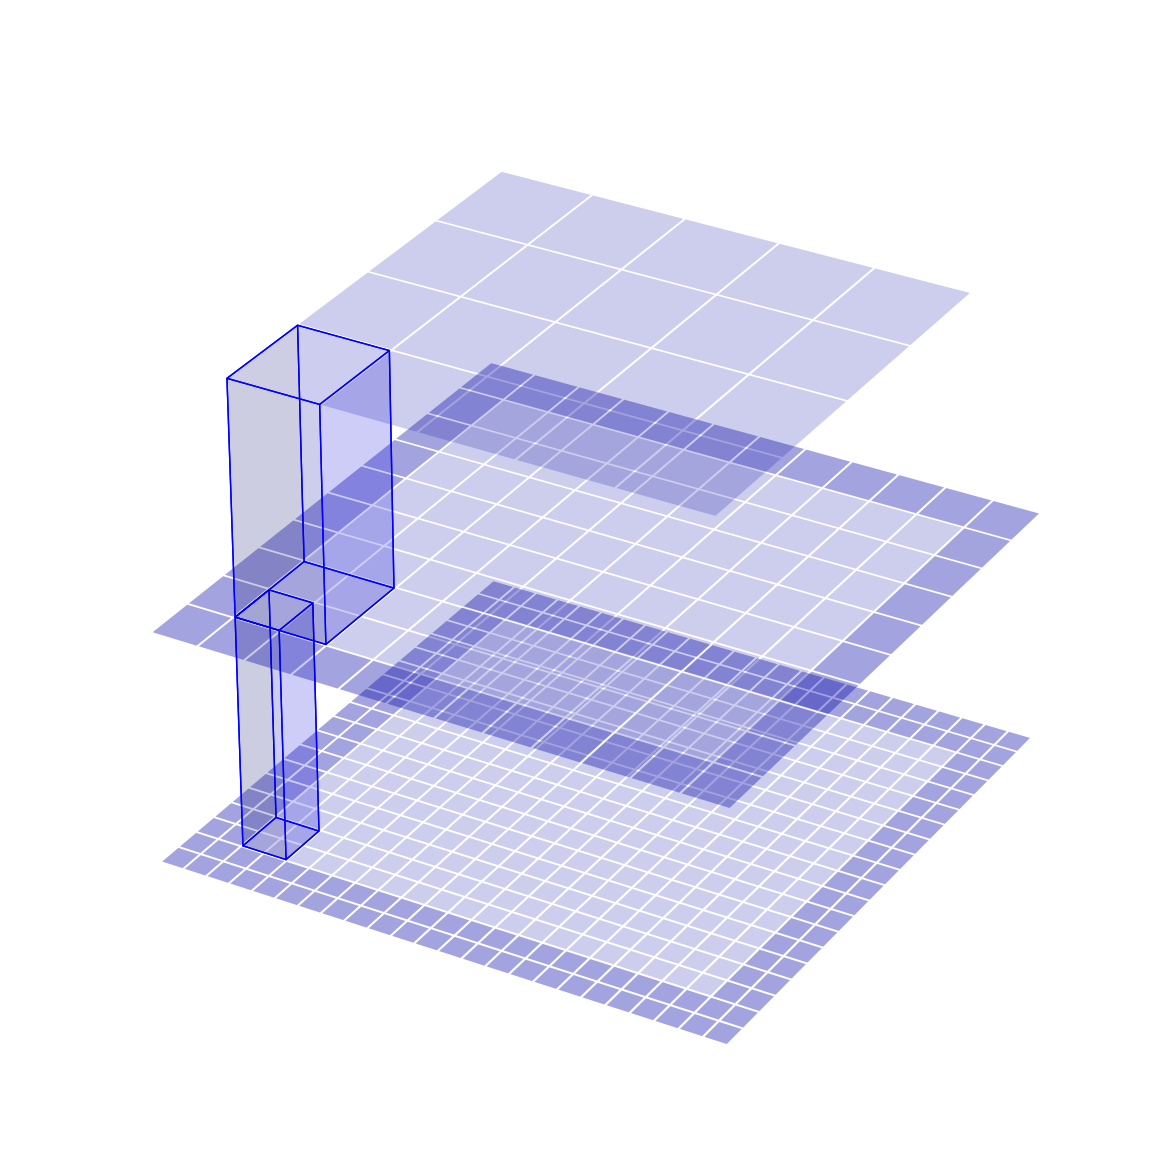

Recreate this plot in Python.
"""
Module to visualize tiles.
"""

import matplotlib.pyplot as plt


DIST_STEP = 0.1
DEPTH_STEP = 0.5


def get_tiles_from_next_zoom_level_at_border(tile_x, tile_y, zoom_level, max_zoom_level):
    # Get additional frame of tiles at the next zoom level
    new_tiles = []
    if zoom_level + 1 <= max_zoom_level:
        if tile_x > 1:
            tile_x_next_zoom_level = (tile_x - 2) * 2 + 1
            for i in range(-1, 3):
                if 0 <= tile_y + i < 2 ** (zoom_level + 1):
                    new_tiles.append({'x': tile_x_next_zoom_level, 'y': (tile_y + i) * 2, 'zoom': zoom_level + 1})
                    new_tiles.append({'x': tile_x_next_zoom_level, 'y': (tile_y + i) * 2 + 1, 'zoom': zoom_level + 1})
            # Get corner tiles
            if tile_y > 1:
                new_tiles.append({'x': tile_x_next_zoom_level, 'y': (tile_y - 2) * 2 + 1, 'zoom': zoom_level + 1})
            if tile_y + 3 < 2 ** zoom_level:
                new_tiles.append({'x': tile_x_next_zoom_level, 'y': (tile_y + 3) * 2, 'zoom': zoom_level + 1})
        if tile_x + 4 < 2 ** zoom_level:
            tile_x_next_zoom_level = (tile_x + 4) * 2
            for i in range(-1, 3):
                if 0 <= tile_y + i < 2 ** (zoom_level + 1):
                    new_tiles.append({'x': tile_x_next_zoom_level, 'y': (tile_y + i) * 2, 'zoom': zoom_level + 1})
                    new_tiles.append({'x': tile_x_next_zoom_level, 'y': (tile_y + i) * 2 + 1, 'zoom': zoom_level + 1})
            # Get corner tiles
            if tile_y > 1:
                new_tiles.append({'x': tile_x_next_zoom_level, 'y': (tile_y - 2) * 2 + 1, 'zoom': zoom_level + 1})
            if tile_y + 3 < 2 ** zoom_level:
                new_tiles.append({'x': tile_x_next_zoom_level, 'y': (tile_y + 3) * 2, 'zoom': zoom_level + 1})
        if tile_y > 1:
            tile_y_next_zoom_level = (tile_y - 2) * 2 + 1
            for i in range(-1, 4):
                if 0 <= tile_x + i < 2 ** (zoom_level + 1):
                    new_tiles.append({'x': (tile_x + i) * 2, 'y': tile_y_next_zoom_level, 'zoom': zoom_level + 1})
                    new_tiles.append({'x': (tile_x + i) * 2 + 1, 'y': tile_y_next_zoom_level, 'zoom': zoom_level + 1})
        if tile_y + 3 < 2 ** zoom_level:
            tile_y_next_zoom_level = (tile_y + 3) * 2
            for i in range(-1, 4):
                if 0 <= tile_x + i < 2 ** (zoom_level + 1):
                    new_tiles.append({'x': (tile_x + i) * 2, 'y': tile_y_next_zoom_level, 'zoom': zoom_level + 1})
                    new_tiles.append({'x': (tile_x + i) * 2 + 1, 'y': tile_y_next_zoom_level, 'zoom': zoom_level + 1})
    return new_tiles


def get_tiles_from_next_zoom_level(tiles, zoom_level, max_zoom_level):
    new_tiles = []

    if zoom_level + 1 <= max_zoom_level:
        for tile in tiles:
            # The current tile is divided into 4 tiles at the next zoom level
            tile_x_next_zoom_level = tile['x'] * 2
            tile_y_next_zoom_level = tile['y'] * 2
            new_tiles.append({'x': tile_x_next_zoom_level, 'y': tile_y_next_zoom_level, 'zoom': zoom_level + 1})
            new_tiles.append({'x': tile_x_next_zoom_level + 1, 'y': tile_y_next_zoom_level, 'zoom': zoom_level + 1})
            new_tiles.append({'x': tile_x_next_zoom_level, 'y': tile_y_next_zoom_level + 1, 'zoom': zoom_level + 1})
            new_tiles.append({'x': tile_x_next_zoom_level + 1, 'y': tile_y_next_zoom_level + 1, 'zoom': zoom_level + 1})

    return new_tiles


def get_tiles_from_zoom_level(tile_x, tile_y, zoom_level):
    # Get the number of tiles at the current zoom level
    number_of_tiles = 2 ** zoom_level

    tiles = [{'x': tile_x, 'y': tile_y, 'zoom': zoom_level}]
    # Add tiles in same column
    if tile_y > 0:
        tiles.append({'x': tile_x, 'y': tile_y - 1, 'zoom': zoom_level})
    if tile_y < number_of_tiles - 1:
        tiles.append({'x': tile_x, 'y': tile_y + 1, 'zoom': zoom_level})
    if tile_y < number_of_tiles - 2:
        tiles.append({'x': tile_x, 'y': tile_y + 2, 'zoom': zoom_level})

    # Get all neighboring tiles. This means all tiles at a distance of 1, plus tiles at a distance of 2 on the bottom
    # and on the right.
    if tile_x > 0:
        # Go one tile to the left
        tiles.append({'x': tile_x - 1, 'y': tile_y, 'zoom': zoom_level})
        if tile_y > 0:
            tiles.append({'x': tile_x - 1, 'y': tile_y - 1, 'zoom': zoom_level})
        if tile_y < number_of_tiles - 1:
            tiles.append({'x': tile_x - 1, 'y': tile_y + 1, 'zoom': zoom_level})
        if tile_y < number_of_tiles - 2:
            tiles.append({'x': tile_x - 1, 'y': tile_y + 2, 'zoom': zoom_level})

    if tile_x < number_of_tiles - 1:
        # Go one tile to the right
        tiles.append({'x': tile_x + 1, 'y': tile_y, 'zoom': zoom_level})
        if tile_y > 0:
            tiles.append({'x': tile_x + 1, 'y': tile_y - 1, 'zoom': zoom_level})
        if tile_y < number_of_tiles - 1:
            tiles.append({'x': tile_x + 1, 'y': tile_y + 1, 'zoom': zoom_level})
        if tile_y < number_of_tiles - 2:
            tiles.append({'x': tile_x + 1, 'y': tile_y + 2, 'zoom': zoom_level})

    if tile_x < number_of_tiles - 2:
        # Go two tiles to the right
        tiles.append({'x': tile_x + 2, 'y': tile_y, 'zoom': zoom_level})
        if tile_y > 0:
            tiles.append({'x': tile_x + 2, 'y': tile_y - 1, 'zoom': zoom_level})
        if tile_y < number_of_tiles - 1:
            tiles.append({'x': tile_x + 2, 'y': tile_y + 1, 'zoom': zoom_level})
        if tile_y < number_of_tiles - 2:
            tiles.append({'x': tile_x + 2, 'y': tile_y + 2, 'zoom': zoom_level})

    if tile_x < number_of_tiles - 3:
        # Go three tiles to the right
        tiles.append({'x': tile_x + 3, 'y': tile_y, 'zoom': zoom_level})
        if tile_y > 0:
            tiles.append({'x': tile_x + 3, 'y': tile_y - 1, 'zoom': zoom_level})
        if tile_y < number_of_tiles - 1:
            tiles.append({'x': tile_x + 3, 'y': tile_y + 1, 'zoom': zoom_level})
        if tile_y < number_of_tiles - 2:
            tiles.append({'x': tile_x + 3, 'y': tile_y + 2, 'zoom': zoom_level})

    return tiles


def get_tiles(tile_x, tile_y, zoom_level, max_zoom_level):
    # At the current zoom level, consider a 4x4 grid of tiles around the effective window. Then, fetch the same
    # region at the next zoom level and the next zoom level after that.
    tiles = get_tiles_from_zoom_level(tile_x, tile_y, zoom_level)
    tiles_next_zoom_level = get_tiles_from_next_zoom_level(tiles, zoom_level, max_zoom_level)
    tiles_at_border = get_tiles_from_next_zoom_level_at_border(tile_x, tile_y, zoom_level, max_zoom_level)
    tiles_next_zoom_level.extend(tiles_at_border)
    tiles_next_next_zoom_level = get_tiles_from_next_zoom_level(tiles_next_zoom_level, zoom_level + 1, max_zoom_level)
    # Add everything to tiles
    tiles.extend(tiles_next_zoom_level)
    tiles.extend(tiles_next_next_zoom_level)
    # Return the list of tiles
    return tiles


def plot_tiles(tiles):
    """
    Function to plot tiles as 3D rectangles.

    Args:
    tiles (list of tuples): Each tuple contains 3D coordinates in the form (x, y, z, dx, dy, dz).
    """

    # Create a new figure and add a 3D subplot
    fig = plt.figure(figsize=(15, 15))
    ax = fig.add_subplot(111, projection='3d')

    # Define the color and transparency of the rectangles
    color = (0, 0, 1, 0.1)
    stronger_color = (0, 0, 1, 0.2)

    # Find the limits at depth DEPTH_STEP
    min_x = min([tile[0] for tile in tiles if tile[2] == DEPTH_STEP])
    max_x = max([tile[0] for tile in tiles if tile[2] == DEPTH_STEP])
    min_y = min([tile[1] for tile in tiles if tile[2] == DEPTH_STEP])
    max_y = max([tile[1] for tile in tiles if tile[2] == DEPTH_STEP])

    # Find the minimum and maximum values for x and y at depth 2 * DEPTH_STEP
    min_x_1 = min([tile[0] for tile in tiles if tile[2] == 2 * DEPTH_STEP])
    min_y_1 = min([tile[1] for tile in tiles if tile[2] == 2 * DEPTH_STEP])

    # Find the minimum and maximum values for x and y at depth 0
    min_x_2 = min([tile[0] for tile in tiles if tile[2] == 0])
    max_x_2 = max([tile[0] for tile in tiles if tile[2] == 0])
    min_y_2 = min([tile[1] for tile in tiles if tile[2] == 0])
    max_y_2 = max([tile[1] for tile in tiles if tile[2] == 0])

    # Draw each rectangle
    for tile in tiles:
        x, y, z, dx, dy, dz = tile
        if (z == DEPTH_STEP and x == 2 and y == 2) or (z == DEPTH_STEP * 2 and x == min_x_1 and y == min_y_1):
            # Draw the rectangle at the highest zoom level
            ax.bar3d(x, y, z, dx - DIST_STEP, dy - DIST_STEP, -DEPTH_STEP, color=color, edgecolor=(0, 0, 1, 1))
        elif (z == DEPTH_STEP and (x == min_x or x == max_x or y == min_y or y == max_y)) or \
                (z == 0 * 2 and (x == min_x_2 or x == max_x_2 or y == min_y_2 or y == max_y_2)) or \
                (z == 0 and (x == min_x_2 + 1 or x == max_x_2 - 1 or y == min_y_2 + 1 or y == max_y_2 - 1)):
            # Draw the rectangles at the border of the highest zoom level
            ax.bar3d(x, y, z, dx - DIST_STEP, dy - DIST_STEP, dz, color=stronger_color)
        else:
            ax.bar3d(x, y, z, dx - DIST_STEP, dy - DIST_STEP, dz, color=color)

    ax.grid(False)
    ax.axis('off')

    # Save the plot
    plt.savefig('tiles.png')


if __name__ == "__main__":
    # Get tiles
    max_zoom_level = 7
    tiles = get_tiles(15, 18, 5, max_zoom_level)
    # Check that there are no duplicates
    assert len(tiles) == len(set([(tile['x'], tile['y'], tile['zoom']) for tile in tiles]))

    # Define list of tiles to plot
    tiles_for_plot = []

    # Find the minimum x and y values at the highest zoom level
    min_tile_x_max_zoom_level = min([tile['x'] for tile in tiles if tile['zoom'] == max_zoom_level])
    min_tile_y_max_zoom_level = min([tile['y'] for tile in tiles if tile['zoom'] == max_zoom_level])
    for tile in tiles:
        if tile['zoom'] == max_zoom_level:
            tiles_for_plot.append((tile['x'] - min_tile_x_max_zoom_level,
                                   tile['y'] - min_tile_y_max_zoom_level, 0, 1, 1, 0))

    for tile in tiles:
        if tile['zoom'] == max_zoom_level - 1:
            # Find tile at next zoom level
            tile_x_next_zoom_level = tile['x'] * 2
            tile_y_next_zoom_level = tile['y'] * 2
            for tile_next_zoom_level in tiles:
                if (tile_next_zoom_level['zoom'] == max_zoom_level
                        and tile_next_zoom_level['x'] == tile_x_next_zoom_level
                        and tile_next_zoom_level['y'] == tile_y_next_zoom_level):
                    # Place the tile over the 4 tiles it generates at the next zoom level
                    tiles_for_plot.append((tile_x_next_zoom_level - min_tile_x_max_zoom_level,
                                           tile_y_next_zoom_level - min_tile_y_max_zoom_level,
                                           DEPTH_STEP, 2, 2, 0))
                    break

    for tile in tiles:
        if tile['zoom'] == max_zoom_level - 2:
            # Find tile at next zoom level
            tile_x_next_zoom_level = tile['x'] * 4
            tile_y_next_zoom_level = tile['y'] * 4
            for tile_next_zoom_level in tiles:
                if (tile_next_zoom_level['zoom'] == max_zoom_level
                        and tile_next_zoom_level['x'] == tile_x_next_zoom_level
                        and tile_next_zoom_level['y'] == tile_y_next_zoom_level):
                    # Place the tile over the 4 tiles it generates at the next zoom level
                    tiles_for_plot.append((tile_x_next_zoom_level - min_tile_x_max_zoom_level,
                                           tile_y_next_zoom_level - min_tile_y_max_zoom_level,
                                           1, 4, 4, 0))
                    break

    # Plot tiles
    plot_tiles(tiles_for_plot)
